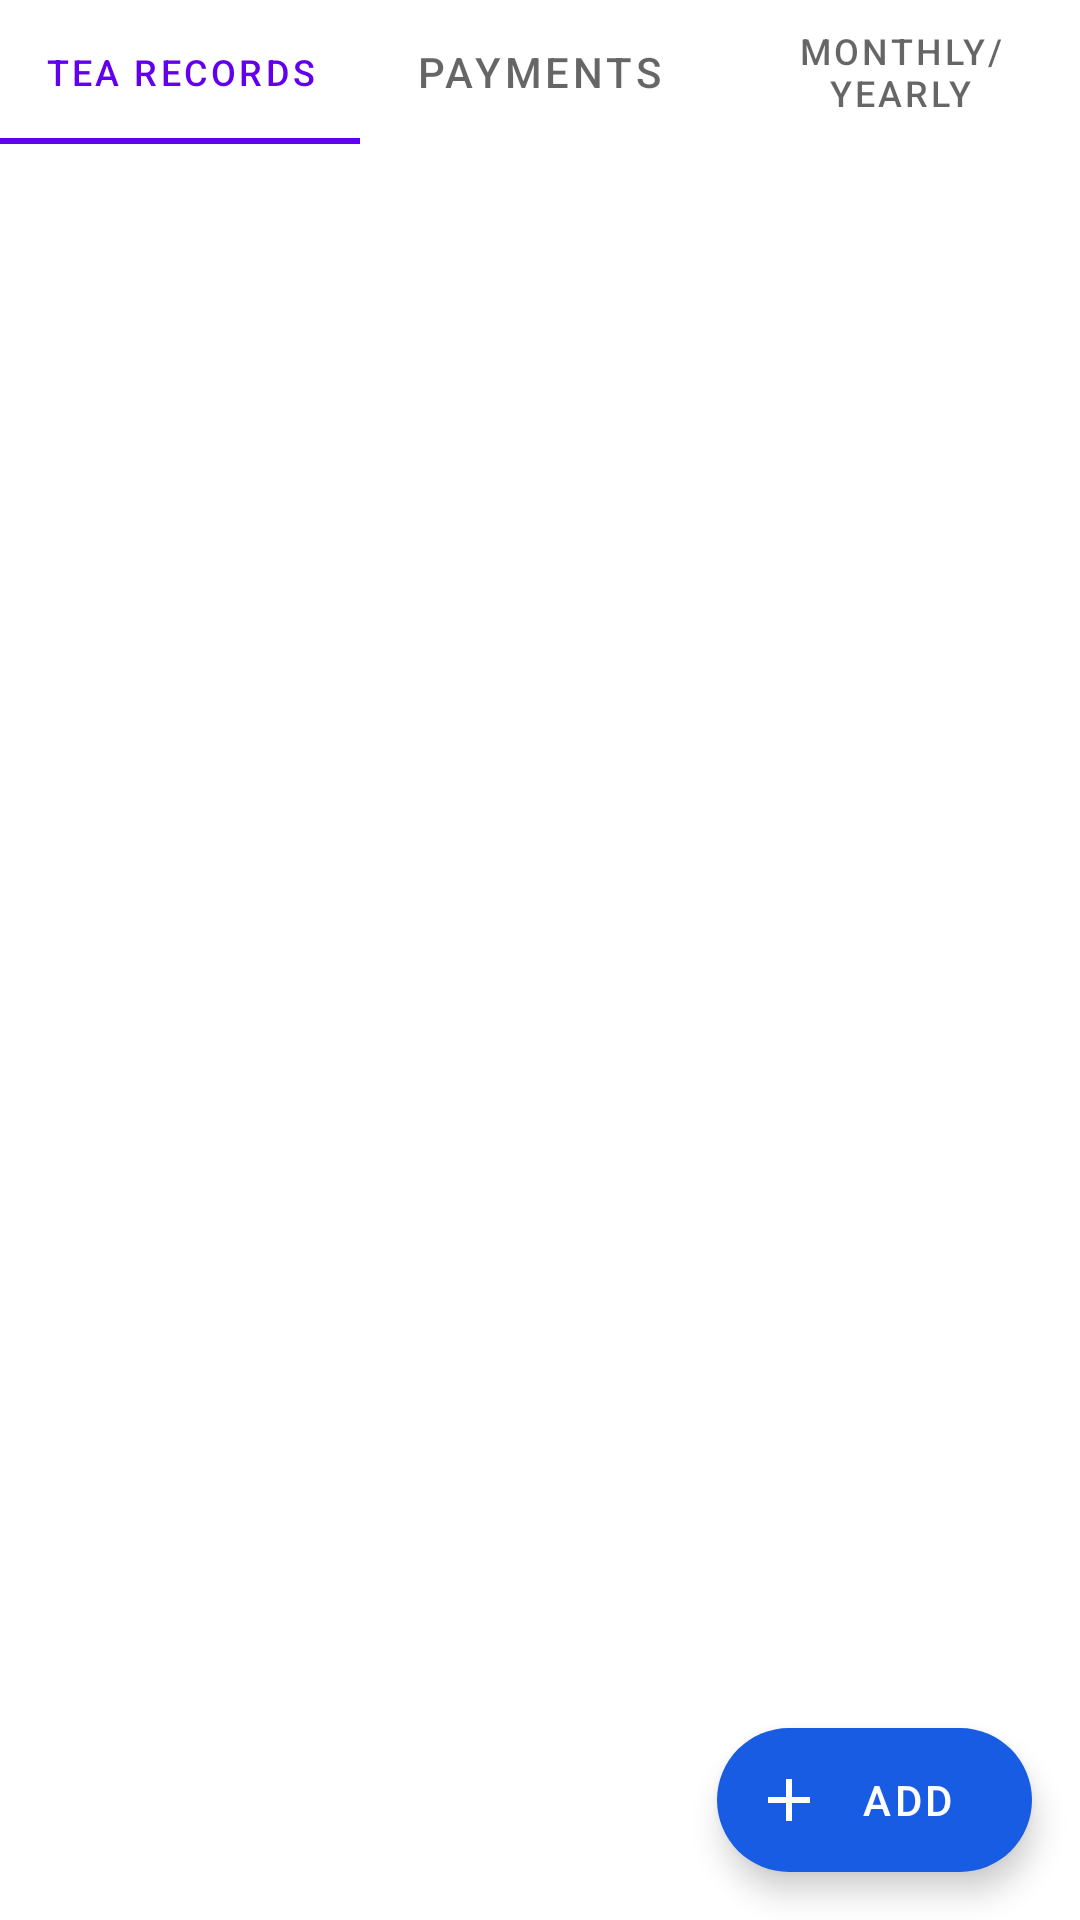

Android layout source for this screen:
<!-- AndroidManifest.xml: application theme Theme.AppTea -->
<!-- res/layout/fragment_records.xml -->
<RelativeLayout
    xmlns:android="http://schemas.android.com/apk/res/android"
    xmlns:tools="http://schemas.android.com/tools"
    android:layout_width="match_parent"
    android:layout_height="match_parent"
    xmlns:app="http://schemas.android.com/apk/res-auto"
    tools:context=".ui.records.RecordsFragment">

    <com.google.android.material.tabs.TabLayout
        android:id="@+id/tabLayout"
        android:layout_width="match_parent"
        android:layout_height="wrap_content">

        <com.google.android.material.tabs.TabItem
            android:text="Tea Records"
            android:layout_width="wrap_content"
            android:layout_height="wrap_content"/>

        <com.google.android.material.tabs.TabItem
            android:text="PAYMENTS"
            android:layout_width="wrap_content"
            android:layout_height="20dp" />

        <com.google.android.material.tabs.TabItem
            android:text="Monthly/Yearly"
            android:layout_width="wrap_content"
            android:layout_height="wrap_content"/>

    </com.google.android.material.tabs.TabLayout>

    <androidx.viewpager2.widget.ViewPager2
        android:id="@+id/viewPager"
        android:layout_width="match_parent"
        android:layout_height="match_parent"
        android:layout_below="@id/tabLayout"
        android:layout_marginTop="0dp" />

    <com.google.android.material.floatingactionbutton.ExtendedFloatingActionButton
        android:id="@+id/fabAddRecord"
        android:layout_width="105dp"
        android:layout_height="wrap_content"
        android:layout_alignParentEnd="true"
        android:layout_alignParentBottom="true"
        android:layout_marginStart="16dp"
        android:layout_marginLeft="16dp"
        android:layout_marginTop="16dp"
        android:layout_marginEnd="16dp"
        android:layout_marginRight="16dp"
        android:layout_marginBottom="16dp"
        android:text="ADD"
        android:textColor="#FFFFFF"
        app:backgroundTint="#185CE3"
        app:elevation="10dp"
        app:icon="@drawable/ic_baseline_add_24"
        app:iconTint="#FFFFFF" />

    <com.google.android.material.floatingactionbutton.FloatingActionButton
        android:id="@+id/fabSyncRecord"
        android:layout_width="wrap_content"
        android:layout_height="wrap_content"
        android:layout_above="@id/fabAddRecord"
        android:layout_alignParentEnd="true"
        android:layout_marginEnd="16dp"
        android:layout_marginBottom="16dp"
        android:src="@drawable/baseline_cloud_sync_24"
        app:backgroundTint="#4CAF50"
        app:elevation="10dp"
        android:visibility="gone"/>

</RelativeLayout>
<!-- resources referenced by this layout -->
<resources>
  <!-- drawable baseline_cloud_sync_24 (drawable) -->
  <vector xmlns:android="http://schemas.android.com/apk/res/android" android:alpha="0.97" android:height="24dp" android:tint="#FFFFFF" android:viewportHeight="24" android:viewportWidth="24" android:width="24dp">
        
      <path android:fillColor="@android:color/white" android:pathData="M21.5,14.98c-0.02,0 -0.03,0 -0.05,0.01C21.2,13.3 19.76,12 18,12c-1.4,0 -2.6,0.83 -3.16,2.02C13.26,14.1 12,15.4 12,17c0,1.66 1.34,3 3,3l6.5,-0.02c1.38,0 2.5,-1.12 2.5,-2.5S22.88,14.98 21.5,14.98zM10,4.26v2.09C7.67,7.18 6,9.39 6,12c0,1.77 0.78,3.34 2,4.44V14h2v6H4v-2h2.73C5.06,16.54 4,14.4 4,12C4,8.27 6.55,5.15 10,4.26zM20,6h-2.73c1.43,1.26 2.41,3.01 2.66,5l-2.02,0C17.68,9.64 16.98,8.45 16,7.56V10h-2V4h6V6z"/>
      
  </vector>
  <!-- drawable ic_baseline_add_24 (drawable) -->
  <vector android:height="24dp" android:tint="#FFFFFF"
      android:viewportHeight="24" android:viewportWidth="24"
      android:width="24dp" xmlns:android="http://schemas.android.com/apk/res/android">
      <path android:fillColor="@android:color/white" android:pathData="M19,13h-6v6h-2v-6H5v-2h6V5h2v6h6v2z"/>
  
  </vector>
  <style name="Theme.AppTea" parent="Theme.MaterialComponents.DayNight.DarkActionBar">
          
          <item name="colorPrimary">@color/purple_500</item>
          <item name="colorPrimaryVariant">@color/purple_700</item>
          <item name="colorOnPrimary">@color/white</item>
          
          <item name="colorSecondary">@color/teal_200</item>
          <item name="colorSecondaryVariant">@color/teal_700</item>
          <item name="colorOnSecondary">@color/black</item>
          
          <item name="android:statusBarColor">?attr/colorPrimaryVariant</item>
          
      </style>
  <color name="purple_500">#FF6200EE</color>
  <color name="purple_700">#FF3700B3</color>
  <color name="white">#FFFFFFFF</color>
  <color name="teal_200">#FF03DAC5</color>
  <color name="teal_700">#FF018786</color>
  <color name="black">#FF000000</color>
</resources>
